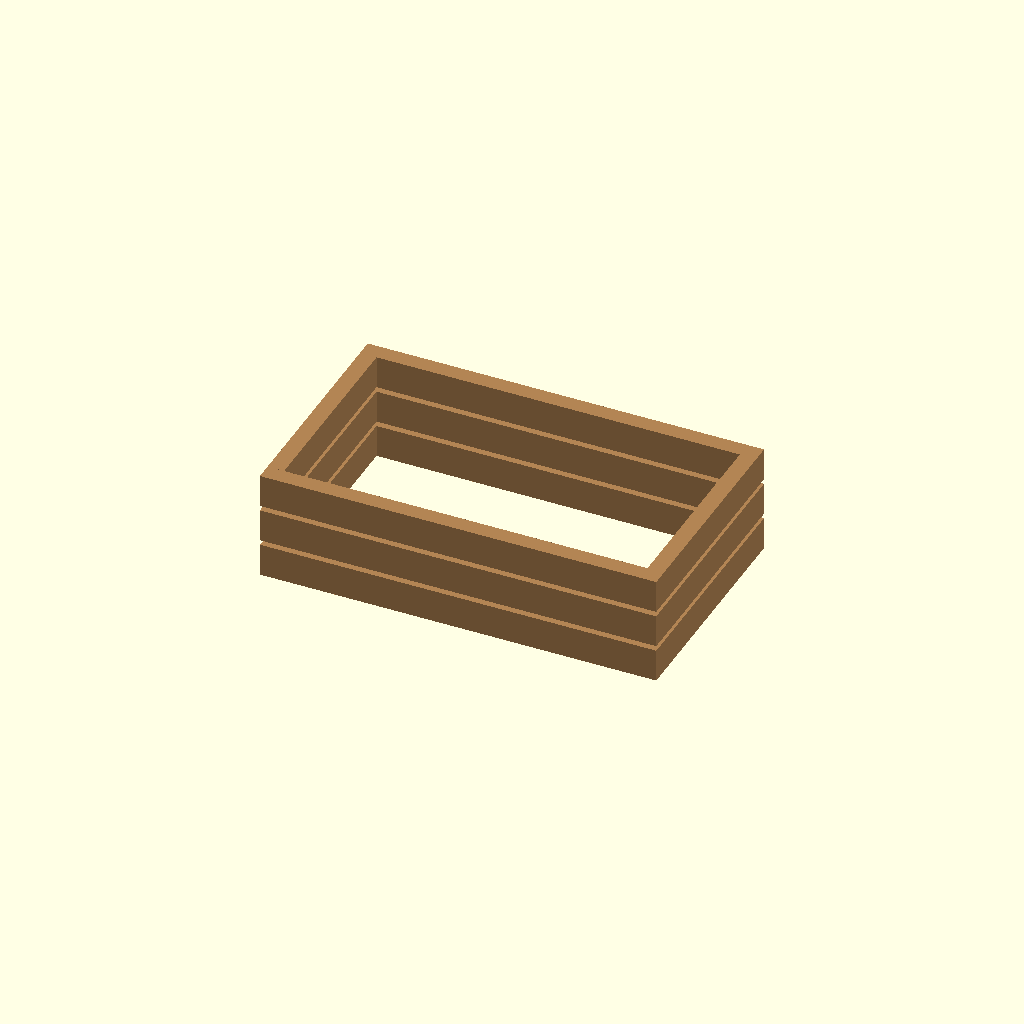
Cell 1: the model at its default parameters.
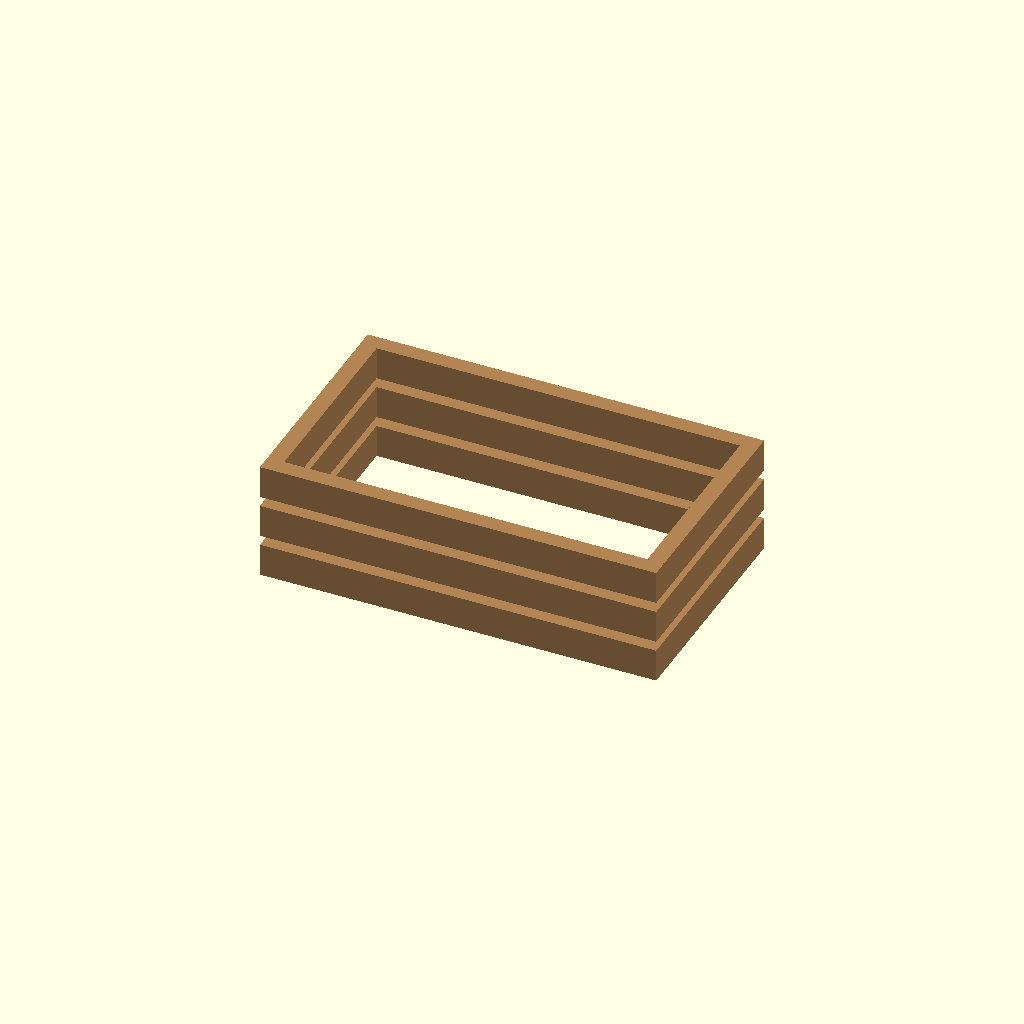
Cell 2: the same model with explode_mm = 60.
All cells are drawn from one camera (rotation 55°, 0°, 25°, orthographic, colour scheme Cornfield), so only the parameter changes between them.
The OpenSCAD source (build/first-model-2400x1400-long-through-pdf/3-courses/model-exploded.scad):
// Generated from plan.json; millimetres. Not a structural design.
// Open in OpenSCAD. Increase explode_mm to inspect courses.
explode_mm = 30;
$fn = 24;
show_fixing_paths = false;

// first-bed-01-C1-S
translate([0, 0, 0+0*explode_mm])
  color([0.70,0.52,0.33]) cube([2400, 100, 200]);
// first-bed-01-C1-N
translate([0, 1300, 0+0*explode_mm])
  color([0.70,0.52,0.33]) cube([2400, 100, 200]);
// first-bed-01-C1-W
translate([0, 100, 0+0*explode_mm])
  color([0.70,0.52,0.33]) cube([100, 1200, 200]);
// first-bed-01-C1-E
translate([2300, 100, 0+0*explode_mm])
  color([0.70,0.52,0.33]) cube([100, 1200, 200]);
// first-bed-01-C2-S
translate([0, 0, 200+1*explode_mm])
  color([0.70,0.52,0.33]) cube([2400, 100, 200]);
// first-bed-01-C2-N
translate([0, 1300, 200+1*explode_mm])
  color([0.70,0.52,0.33]) cube([2400, 100, 200]);
// first-bed-01-C2-W
translate([0, 100, 200+1*explode_mm])
  color([0.70,0.52,0.33]) cube([100, 1200, 200]);
// first-bed-01-C2-E
translate([2300, 100, 200+1*explode_mm])
  color([0.70,0.52,0.33]) cube([100, 1200, 200]);
// first-bed-01-C3-S
translate([0, 0, 400+2*explode_mm])
  color([0.70,0.52,0.33]) cube([2400, 100, 200]);
// first-bed-01-C3-N
translate([0, 1300, 400+2*explode_mm])
  color([0.70,0.52,0.33]) cube([2400, 100, 200]);
// first-bed-01-C3-W
translate([0, 100, 400+2*explode_mm])
  color([0.70,0.52,0.33]) cube([100, 1200, 200]);
// first-bed-01-C3-E
translate([2300, 100, 400+2*explode_mm])
  color([0.70,0.52,0.33]) cube([100, 1200, 200]);
if (show_fixing_paths) translate([50.0, 1400, 50.0+0*explode_mm]) rotate([90,0,0]) color([0.8,0.1,0.1]) cylinder(d=7, h=150);
if (show_fixing_paths) translate([50.0, 1400, 150.0+0*explode_mm]) rotate([90,0,0]) color([0.8,0.1,0.1]) cylinder(d=7, h=150);
if (show_fixing_paths) translate([2350.0, 1400, 50.0+0*explode_mm]) rotate([90,0,0]) color([0.8,0.1,0.1]) cylinder(d=7, h=150);
if (show_fixing_paths) translate([2350.0, 1400, 150.0+0*explode_mm]) rotate([90,0,0]) color([0.8,0.1,0.1]) cylinder(d=7, h=150);
if (show_fixing_paths) translate([50.0, 0, 50.0+0*explode_mm]) rotate([-90,0,0]) color([0.8,0.1,0.1]) cylinder(d=7, h=150);
if (show_fixing_paths) translate([50.0, 0, 150.0+0*explode_mm]) rotate([-90,0,0]) color([0.8,0.1,0.1]) cylinder(d=7, h=150);
if (show_fixing_paths) translate([2350.0, 0, 50.0+0*explode_mm]) rotate([-90,0,0]) color([0.8,0.1,0.1]) cylinder(d=7, h=150);
if (show_fixing_paths) translate([2350.0, 0, 150.0+0*explode_mm]) rotate([-90,0,0]) color([0.8,0.1,0.1]) cylinder(d=7, h=150);
if (show_fixing_paths) translate([2350.0, 300.0, 400+1*explode_mm]) rotate([180,0,0]) color([0.8,0.1,0.1]) cylinder(d=7, h=250);
if (show_fixing_paths) translate([2350.0, 700.0, 400+1*explode_mm]) rotate([180,0,0]) color([0.8,0.1,0.1]) cylinder(d=7, h=250);
if (show_fixing_paths) translate([2350.0, 1100.0, 400+1*explode_mm]) rotate([180,0,0]) color([0.8,0.1,0.1]) cylinder(d=7, h=250);
if (show_fixing_paths) translate([50.0, 1400, 250.0+1*explode_mm]) rotate([90,0,0]) color([0.8,0.1,0.1]) cylinder(d=7, h=150);
if (show_fixing_paths) translate([50.0, 1400, 350.0+1*explode_mm]) rotate([90,0,0]) color([0.8,0.1,0.1]) cylinder(d=7, h=150);
if (show_fixing_paths) translate([2350.0, 1400, 250.0+1*explode_mm]) rotate([90,0,0]) color([0.8,0.1,0.1]) cylinder(d=7, h=150);
if (show_fixing_paths) translate([2350.0, 1400, 350.0+1*explode_mm]) rotate([90,0,0]) color([0.8,0.1,0.1]) cylinder(d=7, h=150);
if (show_fixing_paths) translate([200.0, 1350.0, 400+1*explode_mm]) rotate([180,0,0]) color([0.8,0.1,0.1]) cylinder(d=7, h=250);
if (show_fixing_paths) translate([700.0, 1350.0, 400+1*explode_mm]) rotate([180,0,0]) color([0.8,0.1,0.1]) cylinder(d=7, h=250);
if (show_fixing_paths) translate([1200.0, 1350.0, 400+1*explode_mm]) rotate([180,0,0]) color([0.8,0.1,0.1]) cylinder(d=7, h=250);
if (show_fixing_paths) translate([1700.0, 1350.0, 400+1*explode_mm]) rotate([180,0,0]) color([0.8,0.1,0.1]) cylinder(d=7, h=250);
if (show_fixing_paths) translate([2200.0, 1350.0, 400+1*explode_mm]) rotate([180,0,0]) color([0.8,0.1,0.1]) cylinder(d=7, h=250);
if (show_fixing_paths) translate([50.0, 0, 250.0+1*explode_mm]) rotate([-90,0,0]) color([0.8,0.1,0.1]) cylinder(d=7, h=150);
if (show_fixing_paths) translate([50.0, 0, 350.0+1*explode_mm]) rotate([-90,0,0]) color([0.8,0.1,0.1]) cylinder(d=7, h=150);
if (show_fixing_paths) translate([2350.0, 0, 250.0+1*explode_mm]) rotate([-90,0,0]) color([0.8,0.1,0.1]) cylinder(d=7, h=150);
if (show_fixing_paths) translate([2350.0, 0, 350.0+1*explode_mm]) rotate([-90,0,0]) color([0.8,0.1,0.1]) cylinder(d=7, h=150);
if (show_fixing_paths) translate([200.0, 50.0, 400+1*explode_mm]) rotate([180,0,0]) color([0.8,0.1,0.1]) cylinder(d=7, h=250);
if (show_fixing_paths) translate([700.0, 50.0, 400+1*explode_mm]) rotate([180,0,0]) color([0.8,0.1,0.1]) cylinder(d=7, h=250);
if (show_fixing_paths) translate([1200.0, 50.0, 400+1*explode_mm]) rotate([180,0,0]) color([0.8,0.1,0.1]) cylinder(d=7, h=250);
if (show_fixing_paths) translate([1700.0, 50.0, 400+1*explode_mm]) rotate([180,0,0]) color([0.8,0.1,0.1]) cylinder(d=7, h=250);
if (show_fixing_paths) translate([2200.0, 50.0, 400+1*explode_mm]) rotate([180,0,0]) color([0.8,0.1,0.1]) cylinder(d=7, h=250);
if (show_fixing_paths) translate([50.0, 300.0, 400+1*explode_mm]) rotate([180,0,0]) color([0.8,0.1,0.1]) cylinder(d=7, h=250);
if (show_fixing_paths) translate([50.0, 700.0, 400+1*explode_mm]) rotate([180,0,0]) color([0.8,0.1,0.1]) cylinder(d=7, h=250);
if (show_fixing_paths) translate([50.0, 1100.0, 400+1*explode_mm]) rotate([180,0,0]) color([0.8,0.1,0.1]) cylinder(d=7, h=250);
if (show_fixing_paths) translate([2350.0, 340.0, 600+2*explode_mm]) rotate([180,0,0]) color([0.8,0.1,0.1]) cylinder(d=7, h=250);
if (show_fixing_paths) translate([2350.0, 740.0, 600+2*explode_mm]) rotate([180,0,0]) color([0.8,0.1,0.1]) cylinder(d=7, h=250);
if (show_fixing_paths) translate([2350.0, 1140.0, 600+2*explode_mm]) rotate([180,0,0]) color([0.8,0.1,0.1]) cylinder(d=7, h=250);
if (show_fixing_paths) translate([50.0, 1400, 450.0+2*explode_mm]) rotate([90,0,0]) color([0.8,0.1,0.1]) cylinder(d=7, h=150);
if (show_fixing_paths) translate([50.0, 1400, 550.0+2*explode_mm]) rotate([90,0,0]) color([0.8,0.1,0.1]) cylinder(d=7, h=150);
if (show_fixing_paths) translate([2350.0, 1400, 450.0+2*explode_mm]) rotate([90,0,0]) color([0.8,0.1,0.1]) cylinder(d=7, h=150);
if (show_fixing_paths) translate([2350.0, 1400, 550.0+2*explode_mm]) rotate([90,0,0]) color([0.8,0.1,0.1]) cylinder(d=7, h=150);
if (show_fixing_paths) translate([240.0, 1350.0, 600+2*explode_mm]) rotate([180,0,0]) color([0.8,0.1,0.1]) cylinder(d=7, h=250);
if (show_fixing_paths) translate([740.0, 1350.0, 600+2*explode_mm]) rotate([180,0,0]) color([0.8,0.1,0.1]) cylinder(d=7, h=250);
if (show_fixing_paths) translate([1240.0, 1350.0, 600+2*explode_mm]) rotate([180,0,0]) color([0.8,0.1,0.1]) cylinder(d=7, h=250);
if (show_fixing_paths) translate([1740.0, 1350.0, 600+2*explode_mm]) rotate([180,0,0]) color([0.8,0.1,0.1]) cylinder(d=7, h=250);
if (show_fixing_paths) translate([2240.0, 1350.0, 600+2*explode_mm]) rotate([180,0,0]) color([0.8,0.1,0.1]) cylinder(d=7, h=250);
if (show_fixing_paths) translate([50.0, 0, 450.0+2*explode_mm]) rotate([-90,0,0]) color([0.8,0.1,0.1]) cylinder(d=7, h=150);
if (show_fixing_paths) translate([50.0, 0, 550.0+2*explode_mm]) rotate([-90,0,0]) color([0.8,0.1,0.1]) cylinder(d=7, h=150);
if (show_fixing_paths) translate([2350.0, 0, 450.0+2*explode_mm]) rotate([-90,0,0]) color([0.8,0.1,0.1]) cylinder(d=7, h=150);
if (show_fixing_paths) translate([2350.0, 0, 550.0+2*explode_mm]) rotate([-90,0,0]) color([0.8,0.1,0.1]) cylinder(d=7, h=150);
if (show_fixing_paths) translate([240.0, 50.0, 600+2*explode_mm]) rotate([180,0,0]) color([0.8,0.1,0.1]) cylinder(d=7, h=250);
if (show_fixing_paths) translate([740.0, 50.0, 600+2*explode_mm]) rotate([180,0,0]) color([0.8,0.1,0.1]) cylinder(d=7, h=250);
if (show_fixing_paths) translate([1240.0, 50.0, 600+2*explode_mm]) rotate([180,0,0]) color([0.8,0.1,0.1]) cylinder(d=7, h=250);
if (show_fixing_paths) translate([1740.0, 50.0, 600+2*explode_mm]) rotate([180,0,0]) color([0.8,0.1,0.1]) cylinder(d=7, h=250);
if (show_fixing_paths) translate([2240.0, 50.0, 600+2*explode_mm]) rotate([180,0,0]) color([0.8,0.1,0.1]) cylinder(d=7, h=250);
if (show_fixing_paths) translate([50.0, 340.0, 600+2*explode_mm]) rotate([180,0,0]) color([0.8,0.1,0.1]) cylinder(d=7, h=250);
if (show_fixing_paths) translate([50.0, 740.0, 600+2*explode_mm]) rotate([180,0,0]) color([0.8,0.1,0.1]) cylinder(d=7, h=250);
if (show_fixing_paths) translate([50.0, 1140.0, 600+2*explode_mm]) rotate([180,0,0]) color([0.8,0.1,0.1]) cylinder(d=7, h=250);
Parameter table extracted from the source (name, type, default, range or options):
explode_mm: number, default 30
show_fixing_paths: bool, default false
